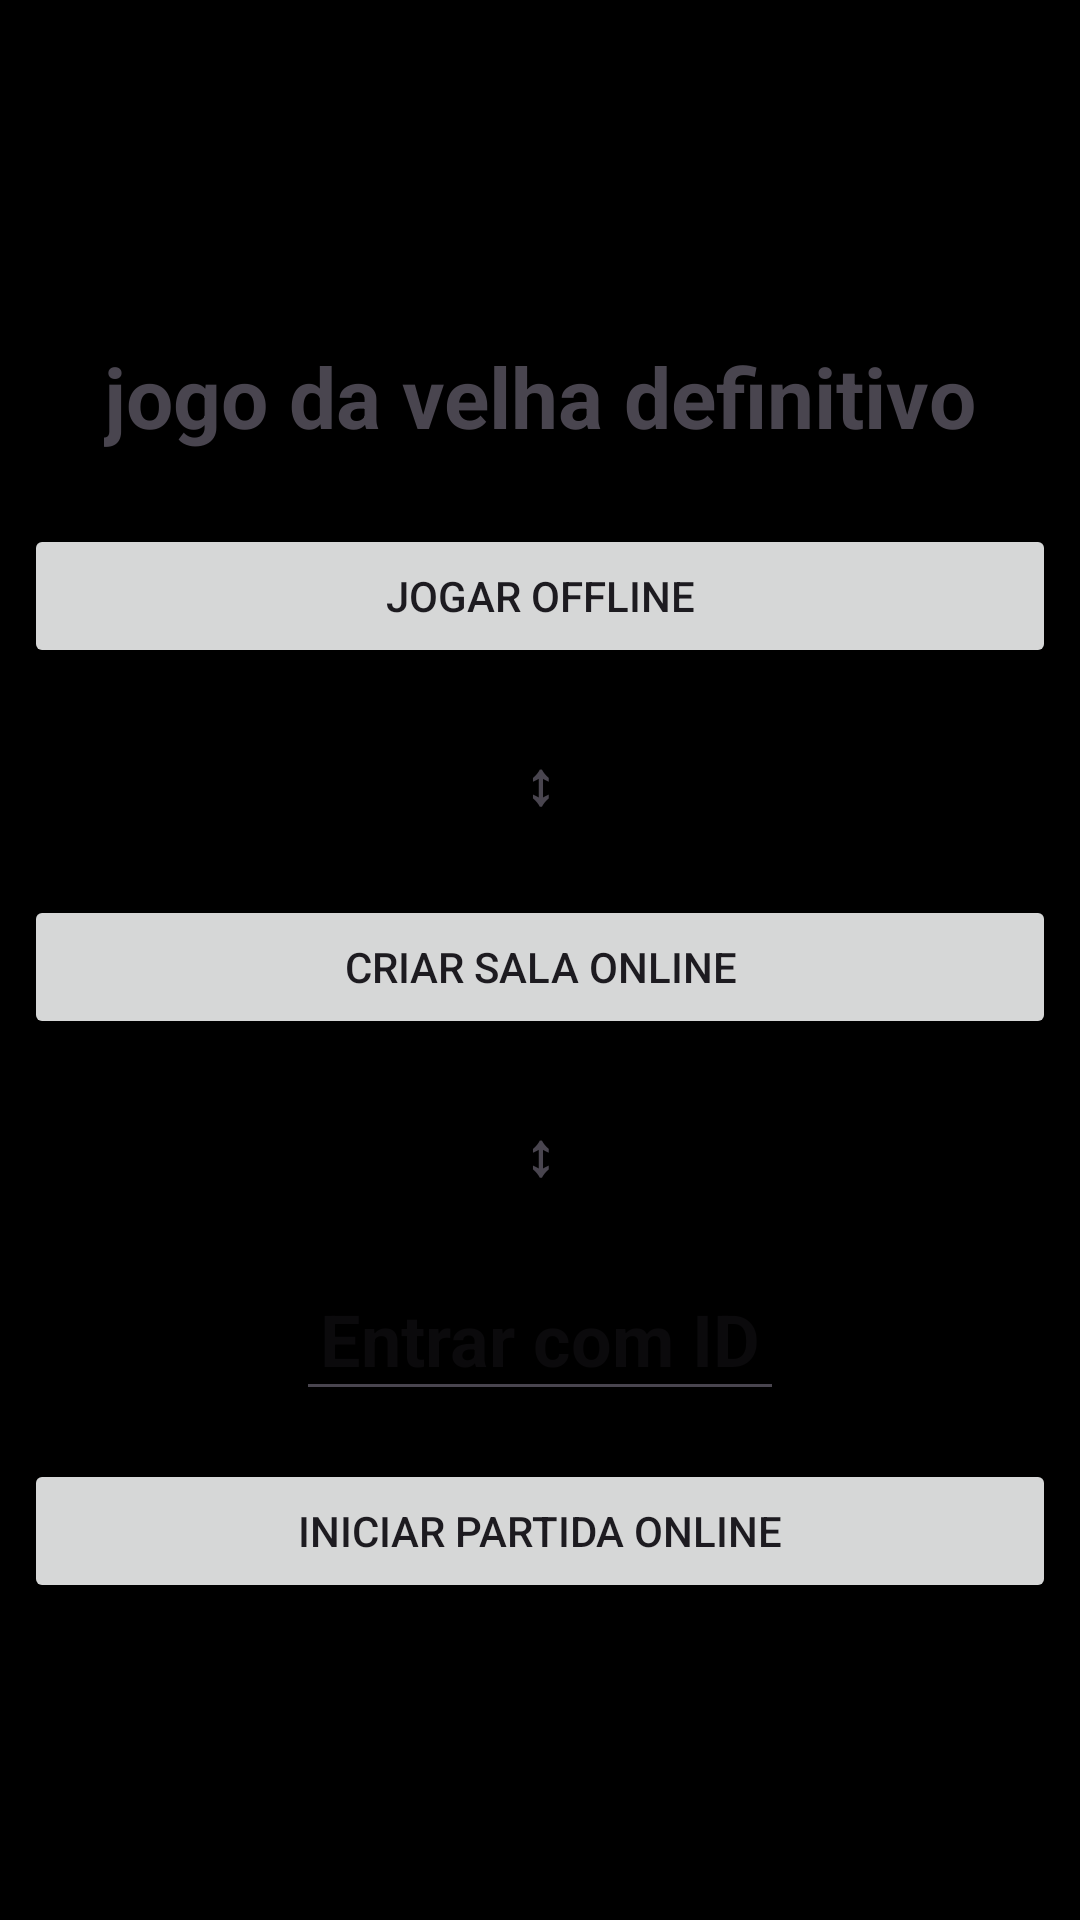

Layout XML and referenced resources for this Android screen:
<!-- AndroidManifest.xml: application theme Theme.JogoDaVelhaDefinitivo -->
<!-- res/layout/activity_main.xml -->
<?xml version="1.0" encoding="utf-8"?>
<LinearLayout xmlns:android="http://schemas.android.com/apk/res/android"
    xmlns:app="http://schemas.android.com/apk/res-auto"
    xmlns:tools="http://schemas.android.com/tools"
    android:layout_width="match_parent"
    android:layout_height="match_parent"
    android:gravity="center"
    android:background="@color/black"
    android:layout_margin="16dp"
    android:orientation="vertical"
    tools:context=".MainActivity">

    <TextView
        android:layout_width="wrap_content"
        android:layout_height="wrap_content"
        android:text="@string/app_name"
        android:textStyle="bold"
        android:textSize="28sp"
        android:layout_margin="8dp"
        android:padding="8dp"/>

    <Button
        android:layout_width="match_parent"
        android:layout_height="wrap_content"
        android:id="@+id/play_offline_btn"
        android:text="Jogar offline"
        android:layout_margin="8dp"
        android:padding="8dp"
        android:focusedSearchResultHighlightColor="@color/cardview_dark_background"/>

    <TextView
        android:layout_width="wrap_content"
        android:layout_height="wrap_content"
        android:text="↕"
        android:textStyle="bold"
        android:textSize="20sp"
        android:layout_margin="8dp"
        android:padding="8dp"/>

    <Button
        android:layout_width="match_parent"
        android:layout_height="wrap_content"
        android:id="@+id/create_online_game_btn"
        android:text="criar sala online"
        android:layout_margin="8dp"
        android:padding="8dp"/>

    <TextView
        android:layout_width="wrap_content"
        android:layout_height="wrap_content"
        android:text="↕"
        android:textStyle="bold"
        android:textSize="20sp"
        android:layout_margin="8dp"
        android:padding="8dp"/>

    <EditText
        android:layout_width="wrap_content"
        android:layout_height="wrap_content"
        android:id="@+id/game_id_input"
        android:textSize="24sp"
        android:textStyle="bold"
        android:inputType="number"
        android:layout_margin="8dp"
        android:padding="8dp"
        android:hint="Entrar com ID"/>

    <Button
        android:layout_width="match_parent"
        android:layout_height="wrap_content"
        android:id="@+id/join_online_game_btn"
        android:text="Iniciar partida online"
        android:layout_margin="8dp"
        android:padding="8dp"/>

</LinearLayout>
<!-- resources referenced by this layout -->
<resources>
  <string name="app_name">jogo da velha definitivo</string>
  <style name="Theme.JogoDaVelhaDefinitivo" parent="Base.Theme.JogoDaVelhaDefinitivo" />
  <style name="Base.Theme.JogoDaVelhaDefinitivo" parent="Theme.Material3.DayNight.NoActionBar">
          
          
      </style>
  <!-- not gathered from this repository: default colours our renderer supplied (Android Studio template values) -->
  <color name="black">#FF000000</color>
</resources>
